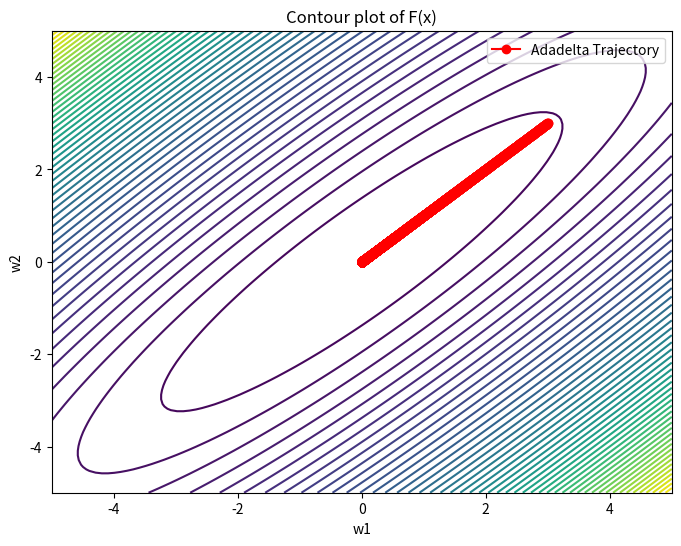

Write Python code to recreate this figure.
import numpy as np
import matplotlib.pyplot as plt

# Define the function F
def F(w):
    return 0.1*w[0]**2 + 2*w[1]**2

# Define the gradient of F
def grad_F(w):
    return np.array([0.2*w[0], 4*w[1]])

def F_45(w):
    return 0.1*(w[0]+w[1])**2 + 2*(w[0]-w[1])**2

def grad_F_45(w):
    return np.array([4.2*w[0]-3.8*w[1], 4.2*w[1]-3.8*w[0]])

# Adadelta optimizer
def adadelta_optimizer(initial_w, iterations=10, rho=0.99, epsilon=1e-8, a=1):
    w = initial_w
    delta_w_sq = np.zeros_like(w)
    acc_delta_w_sq = np.zeros_like(w)
    # print(acc_delta_w_sq)
    trajectory = [w.copy()]

    for _ in range(iterations):
        gradient = grad_F_45(w)
        acc_delta_w_sq = rho * acc_delta_w_sq + (1 - rho) * gradient**2
        rms_delta_w = np.sqrt(acc_delta_w_sq + epsilon)
        delta_w = -np.sqrt(delta_w_sq + epsilon) / rms_delta_w * gradient
        w += a * delta_w
        delta_w_sq = rho * delta_w_sq + (1 - rho) * delta_w**2

        trajectory.append(w.copy())

    return np.array(trajectory)

# Plotting
def plot_contour():
    x = np.linspace(-5, 5, 100)
    y = np.linspace(-5, 5, 100)
    X, Y = np.meshgrid(x, y)
    Z = F_45([X, Y])

    plt.figure(figsize=(8, 6))
    plt.contour(X, Y, Z, levels=50, cmap='viridis')
    plt.title("Contour plot of F(x)")
    plt.xlabel("w1")
    plt.ylabel("w2")

# Run Adadelta optimizer and plot trajectory
a = 3
initial_weights = np.array([3.0, 3.0])
trajectory = adadelta_optimizer(initial_weights, iterations=10000, a=a)

plot_contour()
plt.plot(trajectory[:, 0], trajectory[:, 1], marker='o', color='red', label='Adadelta Trajectory')
plt.legend()
plt.show()
